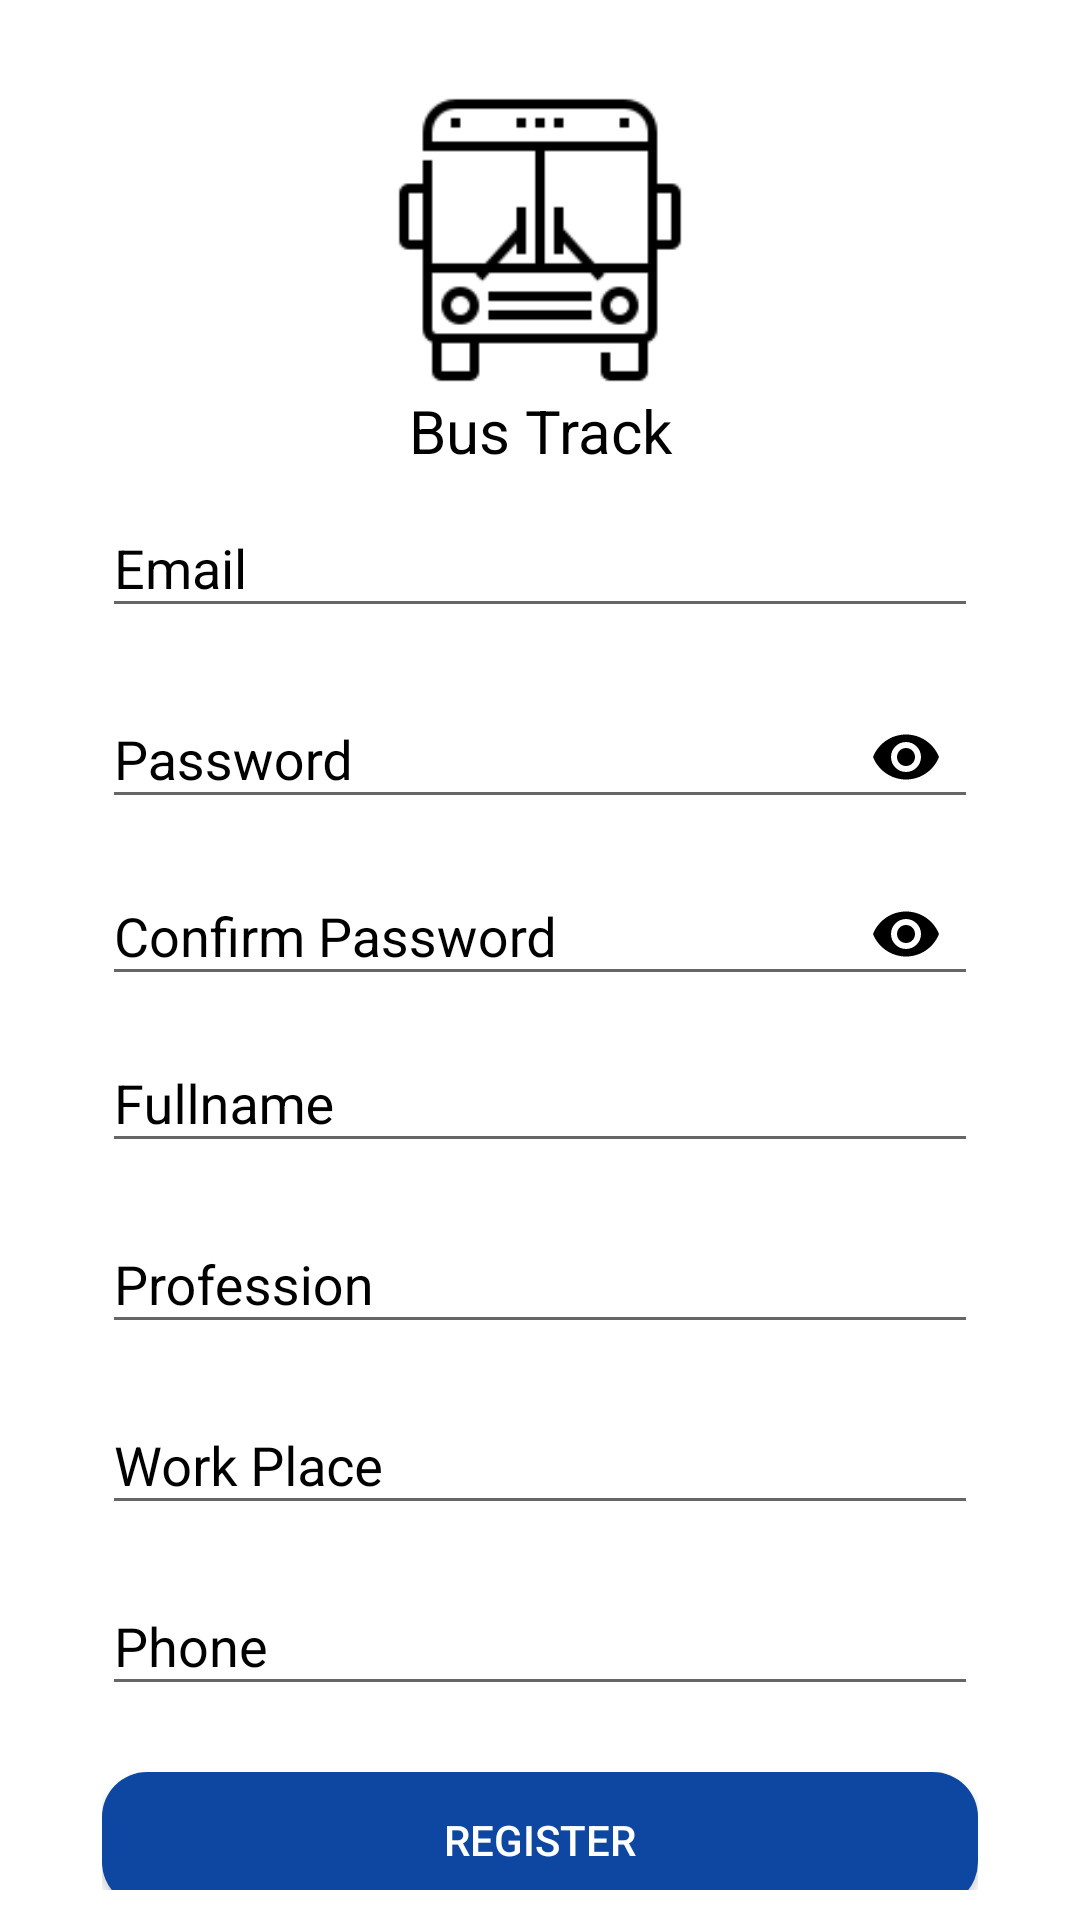

Android layout source for this screen:
<!-- AndroidManifest.xml: activity theme AppTheme.NoActionBar -->
<!-- res/layout/activity_register.xml -->
<?xml version="1.0" encoding="utf-8"?>
<androidx.constraintlayout.widget.ConstraintLayout xmlns:android="http://schemas.android.com/apk/res/android"
    xmlns:app="http://schemas.android.com/apk/res-auto"
    xmlns:tools="http://schemas.android.com/tools"
    android:id="@+id/activity_login"
    android:layout_width="match_parent"
    android:layout_height="match_parent"
    android:padding="10dp"
    android:background="#FFFFFF"
    tools:context=".RegisterActivity" >

    <androidx.core.widget.NestedScrollView
        android:layout_width="match_parent"
        android:layout_height="match_parent"
        android:id="@+id/nestedSignupScrollView"
        android:clipToPadding="false"
        android:paddingLeft="24dp"
        android:paddingRight="24dp"
        android:paddingTop="20dp"
        app:layout_behavior="@string/appbar_scrolling_view_behavior">


        <LinearLayout
            android:layout_width="match_parent"
            android:layout_height="match_parent"
            android:orientation="vertical">

            <ImageView
                android:layout_width="100dp"
                android:layout_height="100dp"
                android:scaleType="fitCenter"
                android:layout_gravity="center_horizontal"
                android:src="@drawable/transport" />

            <TextView
                android:layout_width="match_parent"
                android:layout_height="wrap_content"
                android:gravity="center"
                android:text="Bus Track"
                android:textColor="@color/textBlack"
                android:textSize="20dp"
                android:textFontWeight="300"/>

            <LinearLayout
                android:layout_width="match_parent"
                android:layout_height="wrap_content"
                android:orientation="horizontal"
                android:layout_marginTop="35dp"
                android:visibility="gone"
               >

                <TextView
                    android:layout_width="wrap_content"
                    android:layout_height="wrap_content"
                    android:text="I am a"
                    android:textSize="17sp"
                    android:paddingRight="32dp"
                    android:textColor="#000000"/>

                <androidx.appcompat.widget.AppCompatSpinner
                    android:id="@+id/chooser_spinner"
                    android:layout_width="wrap_content"
                    android:layout_height="wrap_content"
                    android:layout_gravity="center"
                    android:entries="@array/choose"
                    android:gravity="end" />
            </LinearLayout>


            <com.google.android.material.textfield.TextInputLayout
                android:id="@+id/text_input_layout_signup_email"
                android:layout_width="match_parent"
                android:layout_height="wrap_content"
                android:paddingBottom="8dp"
                android:paddingTop="@dimen/padding_large"
                android:textColorHint="#000000">

                <com.google.android.material.textfield.TextInputEditText
                    android:id="@+id/email_edittext"
                    android:layout_width="match_parent"
                    android:layout_height="wrap_content"
                    android:hint="Email"
                    android:inputType="textEmailAddress" />
            </com.google.android.material.textfield.TextInputLayout>


            <com.google.android.material.textfield.TextInputLayout
                android:id="@+id/text_input_layout_signup_password"
                android:layout_width="match_parent"
                android:layout_height="wrap_content"
                android:paddingBottom="@dimen/padding_large"
                android:textColorHint="#000000"
                app:passwordToggleEnabled="true"
                app:passwordToggleTint="#000000">

                <com.google.android.material.textfield.TextInputEditText
                    android:id="@+id/enterpass_edittext"
                    android:layout_width="match_parent"
                    android:layout_height="wrap_content"
                    android:hint="@string/password"
                    android:inputType="textPassword" />
            </com.google.android.material.textfield.TextInputLayout>

            <com.google.android.material.textfield.TextInputLayout
                android:id="@+id/textInputLayoutRegisterConfirmPassword"
                android:layout_width="match_parent"
                android:layout_height="wrap_content"
                android:paddingBottom="@dimen/padding_large"
                android:textColorHint="#000000"
                app:passwordToggleEnabled="true"
                app:passwordToggleTint="#000000"
                >

                <com.google.android.material.textfield.TextInputEditText
                    android:id="@+id/textInputEditTextRegisterConfirmPassword"
                    android:layout_width="match_parent"
                    android:layout_height="wrap_content"
                    android:hint="Confirm Password"
                    android:inputType="textPassword"
                    android:maxLines="1" />
            </com.google.android.material.textfield.TextInputLayout>


            <com.google.android.material.textfield.TextInputLayout
                android:id="@+id/text_input_layout_fullname"
                android:layout_width="match_parent"
                android:layout_height="wrap_content"
                android:paddingBottom="8dp"
                android:paddingTop="@dimen/padding_large"
                android:textColorHint="#000000">

                <com.google.android.material.textfield.TextInputEditText
                    android:id="@+id/fullname_edittext"
                    android:layout_width="match_parent"
                    android:layout_height="wrap_content"
                    android:hint="Fullname"
                    android:inputType="textPersonName" />
            </com.google.android.material.textfield.TextInputLayout>

            <com.google.android.material.textfield.TextInputLayout
                android:id="@+id/text_input_layout_profession"
                android:layout_width="match_parent"
                android:layout_height="wrap_content"
                android:paddingBottom="8dp"
                android:paddingTop="@dimen/padding_large"
                android:textColorHint="#000000">

                <com.google.android.material.textfield.TextInputEditText
                    android:id="@+id/profession_edittext"
                    android:layout_width="match_parent"
                    android:layout_height="wrap_content"
                    android:hint="Profession"
                    android:inputType="textPersonName" />
            </com.google.android.material.textfield.TextInputLayout>

            <com.google.android.material.textfield.TextInputLayout
                android:id="@+id/text_input_layout_workplace"
                android:layout_width="match_parent"
                android:layout_height="wrap_content"
                android:paddingBottom="8dp"
                android:paddingTop="@dimen/padding_large"
                android:textColorHint="#000000">

                <com.google.android.material.textfield.TextInputEditText
                    android:id="@+id/workplace_edittext"
                    android:layout_width="match_parent"
                    android:layout_height="wrap_content"
                    android:hint="Work Place"
                    android:inputType="textPersonName" />
            </com.google.android.material.textfield.TextInputLayout>


            <com.google.android.material.textfield.TextInputLayout
                android:id="@+id/text_input_layout_phone"
                android:layout_width="match_parent"
                android:layout_height="wrap_content"
                android:paddingBottom="8dp"
                android:paddingTop="@dimen/padding_large"
                android:textColorHint="#000000">

                <com.google.android.material.textfield.TextInputEditText
                    android:id="@+id/phone_edittext"
                    android:layout_width="match_parent"
                    android:layout_height="wrap_content"
                    android:hint="Phone"
                    android:inputType="phone"
                    android:maxLines="1" />
            </com.google.android.material.textfield.TextInputLayout>

            <androidx.appcompat.widget.AppCompatButton
                android:id="@+id/register_button"
                android:layout_width="match_parent"
                android:layout_height="45dp"
                android:layout_gravity="center"
                android:layout_marginTop="14dp"
                android:background="@drawable/login_button_shape"
                android:text="@string/register"

                android:textColor="#FFFFFF" />

            <androidx.appcompat.widget.AppCompatTextView
                android:id="@+id/appCompatTextViewLoginLink"
                android:layout_width="fill_parent"
                android:layout_height="wrap_content"
                android:layout_marginBottom="20dp"
                android:layout_marginTop="20dp"
                android:gravity="center"
                android:text="Already a member? Login"
                android:textColor="#0D47A1"
                android:textSize="16dp" />


        </LinearLayout>

    </androidx.core.widget.NestedScrollView>

</androidx.constraintlayout.widget.ConstraintLayout>
<!-- resources referenced by this layout -->
<resources>
  <string-array name="choose">
          <item>Passenger</item>
      </string-array>
  <color name="textBlack">#000</color>
  <!-- drawable login_button_shape (drawable) -->
  <?xml version="1.0" encoding="utf-8"?>
  
  <shape xmlns:android="http://schemas.android.com/apk/res/android"
      android:shape="rectangle">
      <solid android:color="#0D47A1" />
      <corners android:radius="15dp" />
  </shape>
  <!-- drawable transport: png bitmap (drawable, 1785 bytes) -->
  <string name="password">Password</string>
  <string name="register">Register</string>
  <style name="AppTheme.NoActionBar">
          <item name="windowActionBar">false</item>
          <item name="windowNoTitle">true</item>
          <item name="android:windowTranslucentStatus">true</item>
      </style>
</resources>
